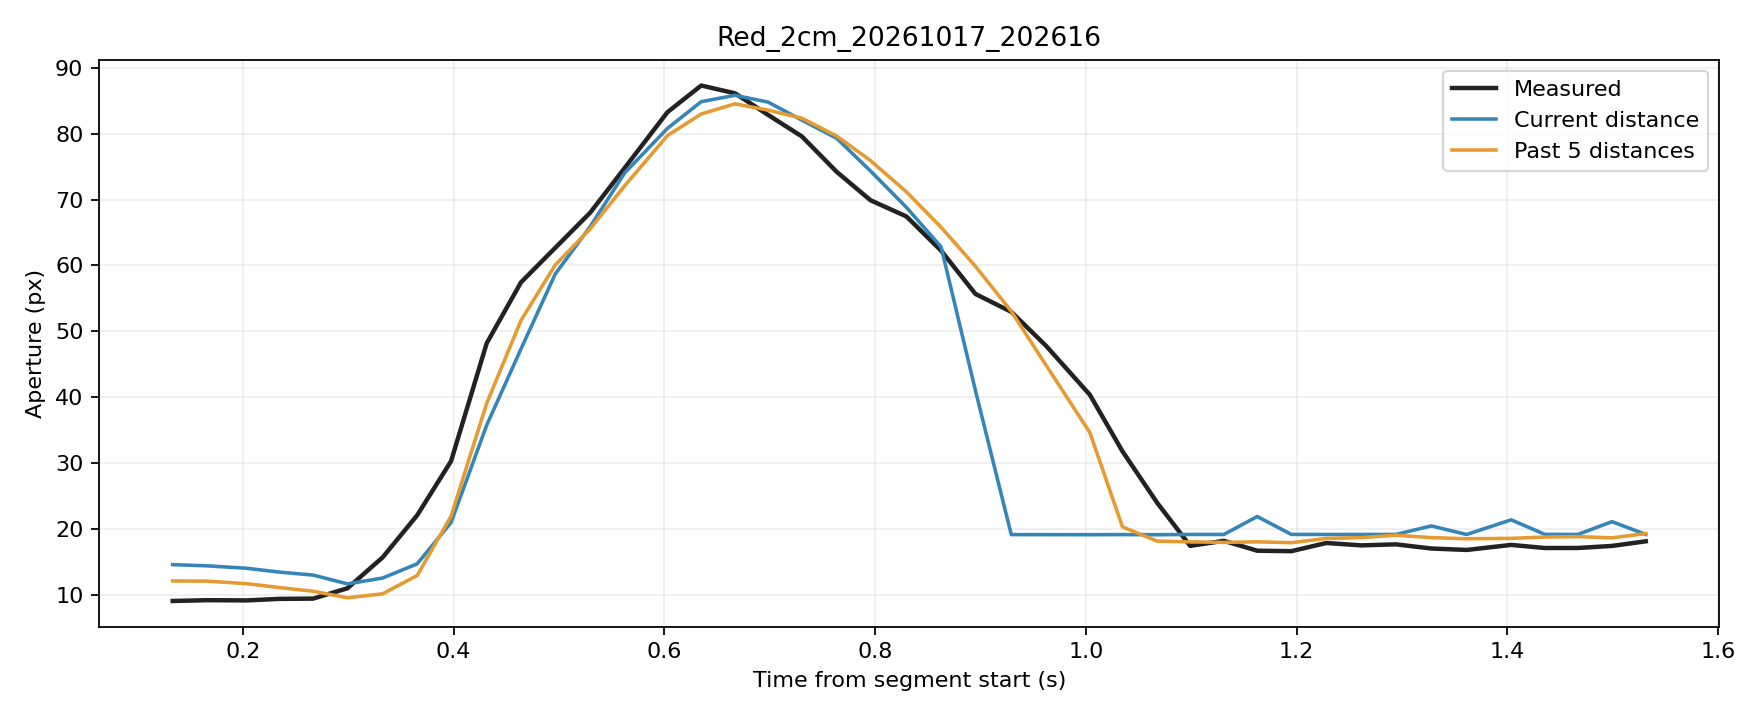

Values plotted in this chart, from the file beside it:
trial, source_frame, window_start_frame, window_duration_s, time_s, phase, distance_px, actual_aperture_px, predicted_current_px, predicted_window5_px
Red_2cm_20261017_202616, 7843, 7839, 0.1333, 0.1333, rest, 253.4, 9.085, 14.6, 12.12
Red_2cm_20261017_202616, 7844, 7840, 0.1335, 0.1662, rest, 253.6, 9.205, 14.42, 12.09
Red_2cm_20261017_202616, 7845, 7841, 0.1368, 0.2036, rest, 254, 9.172, 14.05, 11.71
Red_2cm_20261017_202616, 7846, 7842, 0.1344, 0.2347, rest, 254.7, 9.404, 13.47, 11.12
Red_2cm_20261017_202616, 7847, 7843, 0.1333, 0.2667, rest, 255.2, 9.445, 13.02, 10.56
Red_2cm_20261017_202616, 7848, 7844, 0.133, 0.2992, rest, 256.7, 11.01, 11.68, 9.573
Red_2cm_20261017_202616, 7849, 7845, 0.129, 0.3326, movement, 255.7, 15.71, 12.57, 10.17
Red_2cm_20261017_202616, 7850, 7846, 0.1307, 0.3654, movement, 253.3, 22.1, 14.73, 12.96
Red_2cm_20261017_202616, 7851, 7847, 0.1308, 0.3975, movement, 248.1, 30.29, 20.99, 21.94
Red_2cm_20261017_202616, 7852, 7848, 0.1322, 0.4314, movement, 239, 48.2, 35.77, 39.09
Red_2cm_20261017_202616, 7853, 7849, 0.1313, 0.4639, movement, 231.8, 57.44, 47.34, 51.66
Red_2cm_20261017_202616, 7854, 7850, 0.131, 0.4964, movement, 222, 62.67, 58.7, 60.08
Red_2cm_20261017_202616, 7855, 7851, 0.132, 0.5295, movement, 208.9, 68, 65.88, 65.54
Red_2cm_20261017_202616, 7856, 7852, 0.1311, 0.5624, movement, 193.3, 74.82, 74.07, 72.11
Red_2cm_20261017_202616, 7857, 7853, 0.139, 0.6029, movement, 175.6, 83.26, 80.8, 79.7
Red_2cm_20261017_202616, 7858, 7854, 0.1385, 0.6349, movement, 157.3, 87.3, 84.84, 82.98
Red_2cm_20261017_202616, 7859, 7855, 0.1375, 0.667, movement, 135.5, 86.11, 85.81, 84.51
Red_2cm_20261017_202616, 7860, 7856, 0.136, 0.6985, movement, 114.4, 82.83, 84.77, 83.56
Red_2cm_20261017_202616, 7861, 7857, 0.1275, 0.7305, movement, 92.61, 79.57, 82.04, 82.33
Red_2cm_20261017_202616, 7862, 7858, 0.1285, 0.7635, movement, 70.59, 74.2, 79.29, 79.63
Red_2cm_20261017_202616, 7863, 7859, 0.1287, 0.7956, movement, 50.33, 69.88, 74.32, 75.89
Red_2cm_20261017_202616, 7864, 7860, 0.1312, 0.8297, movement, 33.2, 67.43, 68.81, 71.16
Red_2cm_20261017_202616, 7865, 7861, 0.1322, 0.8626, movement, 18.85, 62.23, 62.8, 65.78
Red_2cm_20261017_202616, 7866, 7862, 0.1317, 0.8952, movement, 9.516, 55.67, 41, 59.86
Red_2cm_20261017_202616, 7867, 7863, 0.1335, 0.9292, movement, 3.506, 52.96, 19.16, 53.04
Red_2cm_20261017_202616, 7868, 7864, 0.1325, 0.9622, movement, 2.87, 47.8, 19.15, 44.86
Red_2cm_20261017_202616, 7869, 7865, 0.1411, 1.004, movement, 1.992, 40.38, 19.14, 34.66
Red_2cm_20261017_202616, 7870, 7866, 0.1395, 1.035, movement, 3.936, 31.79, 19.16, 20.33
Red_2cm_20261017_202616, 7871, 7867, 0.1386, 1.068, movement, 1.505, 23.96, 19.14, 18.17
Red_2cm_20261017_202616, 7872, 7868, 0.1368, 1.099, hold, 5.669, 17.45, 19.18, 18.06
Red_2cm_20261017_202616, 7873, 7869, 0.1272, 1.131, hold, 5.32, 18.21, 19.18, 17.98
Red_2cm_20261017_202616, 7874, 7870, 0.1279, 1.163, hold, 7.304, 16.71, 21.9, 18.06
Red_2cm_20261017_202616, 7875, 7871, 0.1272, 1.195, hold, 6.149, 16.64, 19.18, 17.93
Red_2cm_20261017_202616, 7876, 7872, 0.1292, 1.228, hold, 5.394, 17.88, 19.18, 18.57
Red_2cm_20261017_202616, 7877, 7873, 0.1305, 1.261, hold, 5.326, 17.52, 19.18, 18.7
Red_2cm_20261017_202616, 7878, 7874, 0.1316, 1.294, hold, 5.786, 17.68, 19.18, 19.07
Red_2cm_20261017_202616, 7879, 7875, 0.1328, 1.328, hold, 7.041, 17.05, 20.47, 18.7
Red_2cm_20261017_202616, 7880, 7876, 0.1332, 1.361, hold, 5.225, 16.83, 19.17, 18.53
Red_2cm_20261017_202616, 7881, 7877, 0.1422, 1.404, hold, 7.217, 17.59, 21.4, 18.59
Red_2cm_20261017_202616, 7882, 7878, 0.1414, 1.436, hold, 6.509, 17.12, 19.19, 18.79
Red_2cm_20261017_202616, 7883, 7879, 0.1391, 1.467, hold, 5.949, 17.13, 19.18, 18.85
Red_2cm_20261017_202616, 7884, 7880, 0.1379, 1.499, hold, 7.168, 17.44, 21.12, 18.66
Red_2cm_20261017_202616, 7885, 7881, 0.1277, 1.531, hold, 6.283, 18.14, 19.19, 19.31
